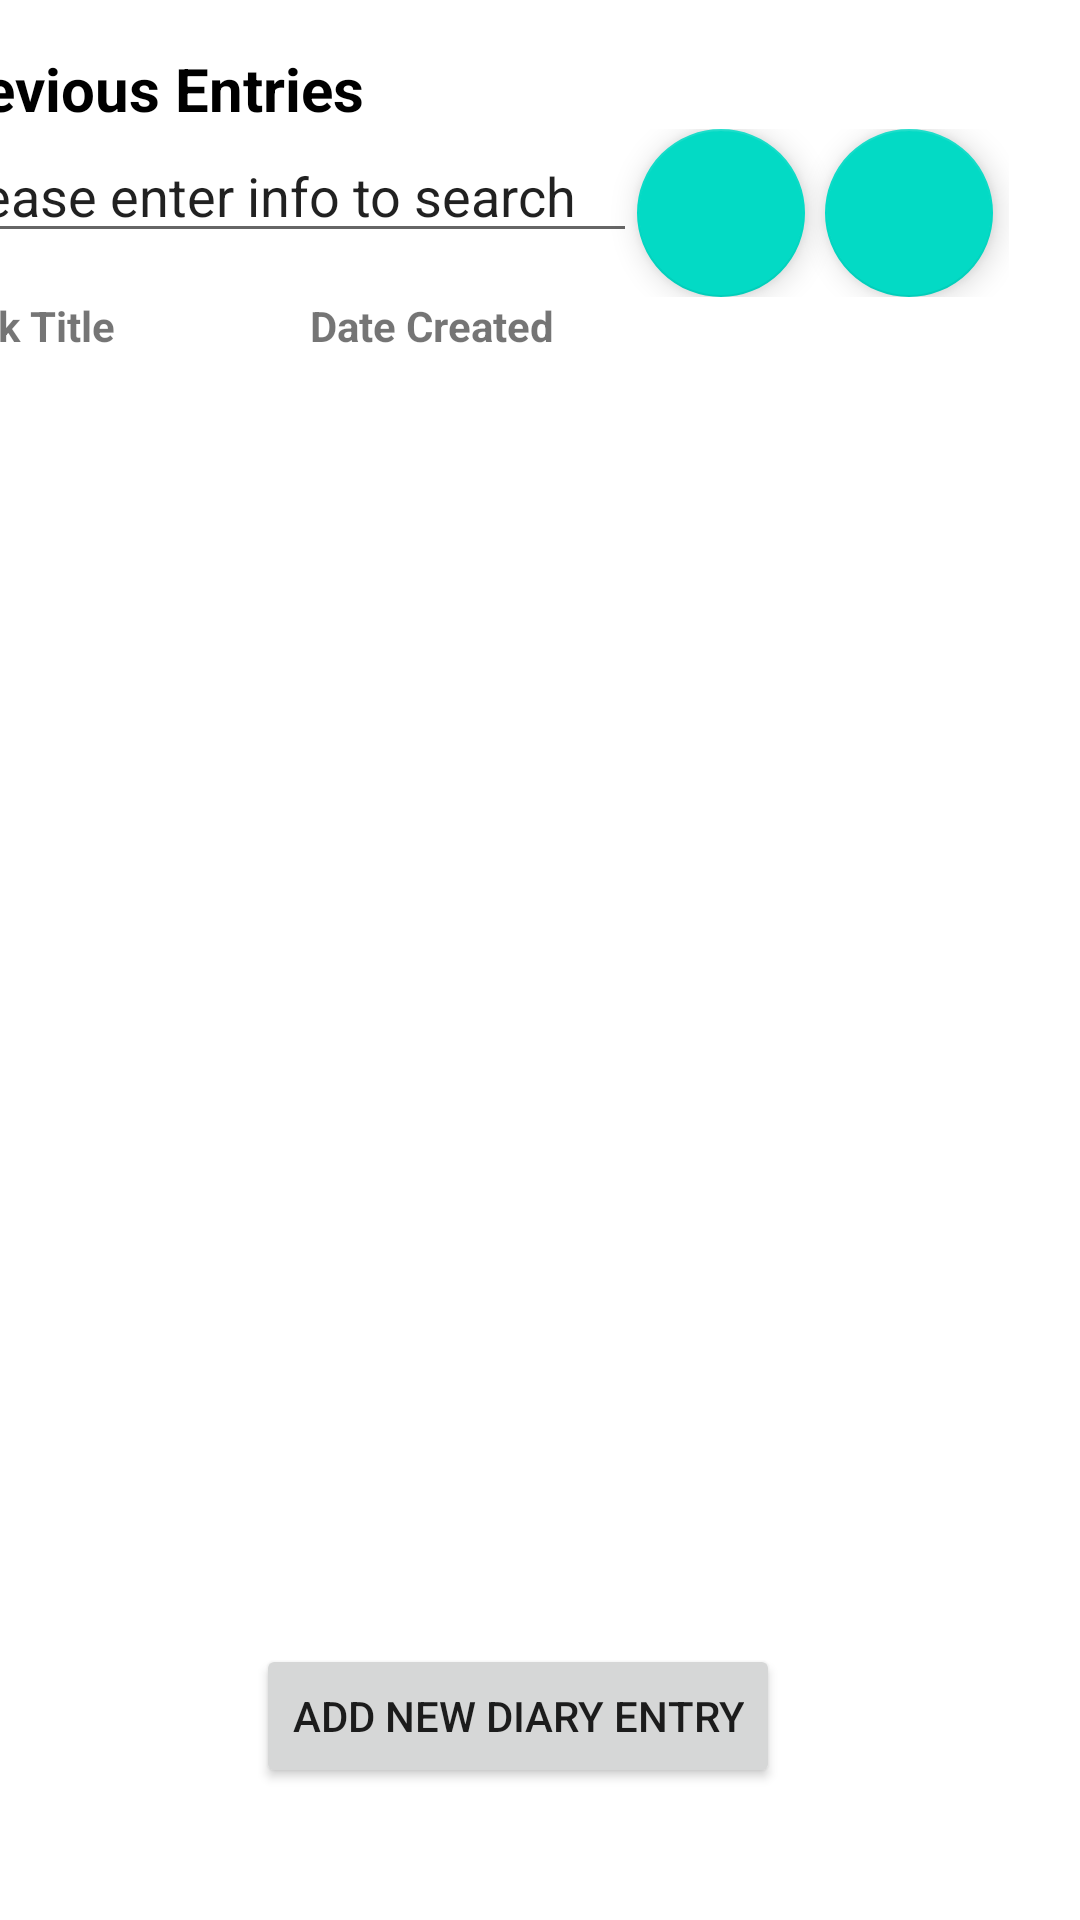

Layout XML and referenced resources for this Android screen:
<!-- AndroidManifest.xml: application theme Theme.CoursworkMADAndroidStudio -->
<!-- res/layout/activity_main_screen.xml -->
<?xml version="1.0" encoding="utf-8"?>
<androidx.constraintlayout.widget.ConstraintLayout xmlns:android="http://schemas.android.com/apk/res/android"
    xmlns:app="http://schemas.android.com/apk/res-auto"
    xmlns:tools="http://schemas.android.com/tools"
    android:layout_width="match_parent"
    android:layout_height="match_parent"
    tools:context=".MainScreenActivity">

    <Button
        android:id="@+id/addNewDiaryEntry"
        android:layout_width="wrap_content"
        android:layout_height="wrap_content"
        android:layout_marginTop="548dp"
        android:layout_marginEnd="100dp"
        android:text="Add New Diary Entry"
        app:layout_constraintEnd_toEndOf="parent"
        app:layout_constraintTop_toTopOf="parent" />

    <TextView
        android:id="@+id/diaryStatus"
        android:layout_width="395dp"
        android:layout_height="30dp"
        android:layout_marginTop="300dp"
        android:layout_marginEnd="4dp"
        android:text=""
        android:textAlignment="center"
        app:layout_constraintEnd_toEndOf="parent"
        app:layout_constraintTop_toTopOf="parent" />

    <LinearLayout
        android:layout_width="362dp"
        android:layout_height="524dp"
        android:layout_marginTop="16dp"
        android:layout_marginEnd="24dp"
        android:orientation="vertical"
        app:layout_constraintEnd_toEndOf="parent"
        app:layout_constraintTop_toTopOf="parent">

        <TextView
            android:id="@+id/textView6"
            android:layout_width="wrap_content"
            android:layout_height="wrap_content"
            android:text="Previous Entries"
            android:textAllCaps="false"
            android:textColor="#000000"
            android:textSize="20sp"
            android:textStyle="bold" />

        <TableRow
            android:layout_width="match_parent"
            android:layout_height="wrap_content">

            <EditText
                android:id="@+id/searchInputText"
                android:layout_width="238dp"
                android:layout_height="wrap_content"
                android:ems="10"
                android:inputType="textPersonName"
                android:text="Please enter info to search" />

            <com.google.android.material.floatingactionbutton.FloatingActionButton
                android:id="@+id/btnsearch"
                android:layout_width="wrap_content"
                android:layout_height="wrap_content"
                android:layout_marginRight="20px"
                android:clickable="true"
                app:srcCompat="@drawable/ic_search_icon" />

            <com.google.android.material.floatingactionbutton.FloatingActionButton
                android:id="@+id/btnclear"
                android:layout_width="wrap_content"
                android:layout_height="wrap_content"
                android:clickable="true"
                app:srcCompat="@drawable/ic_baseline_clear_24" />
        </TableRow>

        <LinearLayout
            android:layout_width="match_parent"
            android:layout_height="wrap_content"
            android:orientation="horizontal">

            <TextView
                android:id="@+id/textView7"
                android:layout_width="129dp"
                android:layout_height="wrap_content"
                android:text="Book Title"
                android:textStyle="bold" />

            <TextView
                android:id="@+id/textView8"
                android:layout_width="152dp"
                android:layout_height="wrap_content"
                android:text="Date Created"
                android:textStyle="bold" />
        </LinearLayout>

        <androidx.recyclerview.widget.RecyclerView
            android:id="@+id/rvContacts"
            android:layout_width="358dp"
            android:layout_height="426dp"
            app:layout_constraintBottom_toBottomOf="parent"
            app:layout_constraintEnd_toEndOf="parent"
            app:layout_constraintHorizontal_bias="0.266"
            app:layout_constraintStart_toStartOf="parent"
            app:layout_constraintTop_toTopOf="parent"
            app:layout_constraintVertical_bias="1.0" />

    </LinearLayout>

</androidx.constraintlayout.widget.ConstraintLayout>
<!-- resources referenced by this layout -->
<resources>
  <style name="Theme.CoursworkMADAndroidStudio" parent="Theme.MaterialComponents.DayNight.DarkActionBar">
          
          <item name="colorPrimary">@color/purple_500</item>
          <item name="colorPrimaryVariant">@color/purple_700</item>
          <item name="colorOnPrimary">@color/white</item>
          
          <item name="colorSecondary">@color/teal_200</item>
          <item name="colorSecondaryVariant">@color/teal_700</item>
          <item name="colorOnSecondary">@color/black</item>
          
          <item name="android:statusBarColor">?attr/colorPrimaryVariant</item>
          
      </style>
  <!-- not gathered from this repository: default colours our renderer supplied (Android Studio template values) -->
  <color name="purple_500">#FF6200EE</color>
  <color name="purple_700">#FF3700B3</color>
  <color name="teal_200">#FF03DAC5</color>
  <color name="teal_700">#FF018786</color>
  <color name="black">#FF000000</color>
  <color name="white">#FFFFFFFF</color>
</resources>
